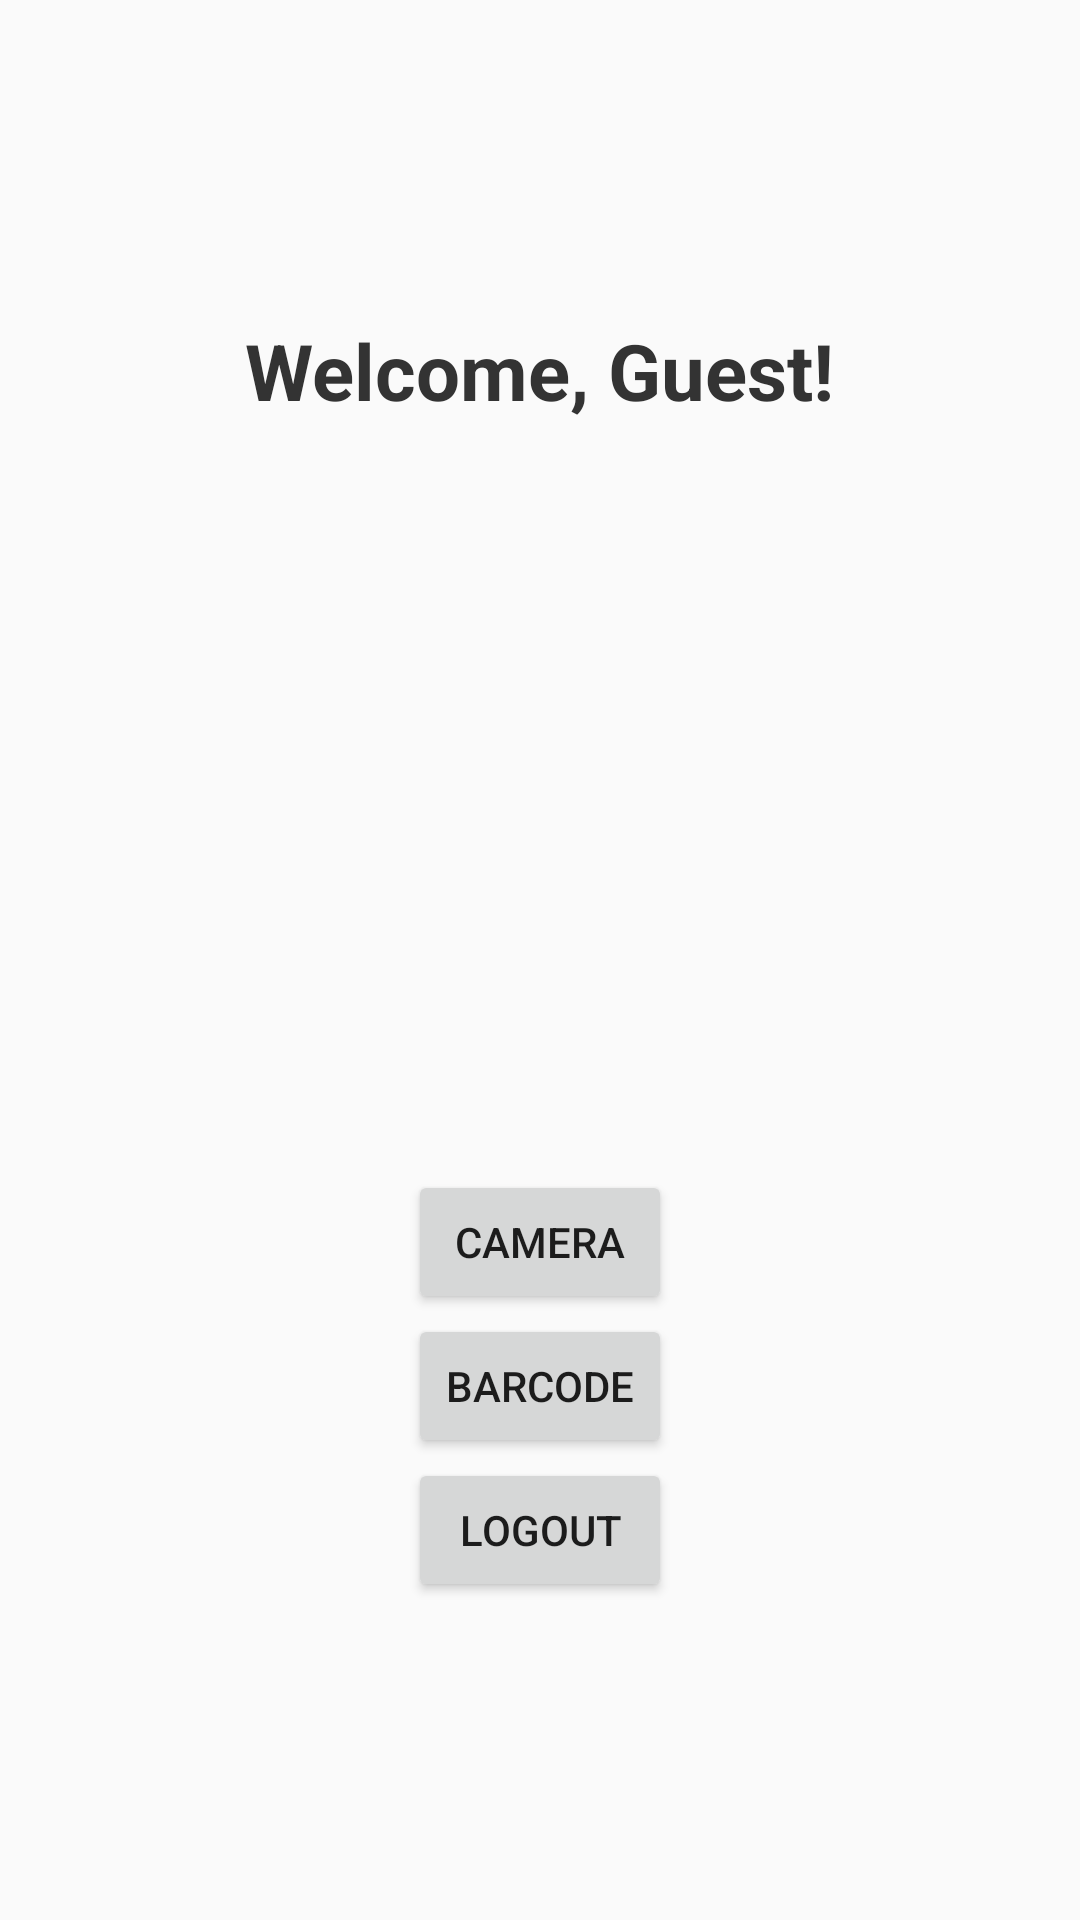

Produce the Android XML layout that renders to this screen, including the resource entries it uses.
<!-- AndroidManifest.xml: application theme Theme.TestBuildLogin -->
<!-- res/layout/userpage.xml -->
<?xml version="1.0" encoding="utf-8"?>
<LinearLayout xmlns:android="http://schemas.android.com/apk/res/android"
    android:layout_width="match_parent"
    android:layout_height="match_parent"
    android:orientation="vertical"
    android:padding="24dp"
    android:gravity="center">

    <TextView
        android:id="@+id/homeWelcomeTitle"
        android:layout_width="wrap_content"
        android:layout_height="wrap_content"
        android:layout_marginBottom="32dp"
        android:text="Welcome, Guest!"
        android:textColor="#333333"
        android:textColorLink="#6F2020"
        android:textSize="26sp"
        android:textStyle="bold" />

    <androidx.recyclerview.widget.RecyclerView
        android:id="@+id/myRecycleList"
        android:layout_width="302dp"
        android:layout_height="217dp" />


    <Button
        android:id="@+id/cameraButton"
        android:layout_width="wrap_content"
        android:layout_height="wrap_content"
        android:text="Camera" />

    <Button
        android:id="@+id/barcodeButton"
        android:layout_width="wrap_content"
        android:layout_height="wrap_content"
        android:text="Barcode" />

    <Button
        android:id="@+id/logoutButton"
        android:layout_width="wrap_content"
        android:layout_height="wrap_content"
        android:text="Logout" />

</LinearLayout>
<!-- resources referenced by this layout -->
<resources>
  <style name="Theme.TestBuildLogin" parent="android:Theme.Material.Light.NoActionBar" />
</resources>
